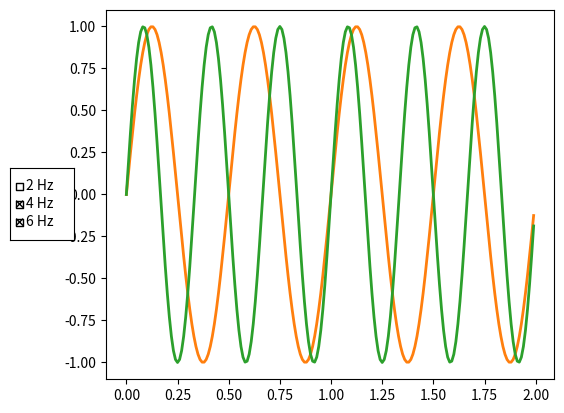

Here is the Python script that generated this plot:
#!/usr/bin/python
import numpy as np
import matplotlib.pyplot as plt
from matplotlib.widgets import CheckButtons

t = np.arange(0.0, 2.0, 0.01)
s0 = np.sin(2*np.pi*t)
s1 = np.sin(4*np.pi*t)
s2 = np.sin(6*np.pi*t)

fig, ax = plt.subplots()
l0, = ax.plot(t, s0, visible=False, lw=2)
l1, = ax.plot(t, s1, lw=2)
l2, = ax.plot(t, s2, lw=2)
plt.subplots_adjust(left=0.2)

rax = plt.axes([0.05, 0.4, 0.1, 0.15])
check = CheckButtons(rax, ('2 Hz', '4 Hz', '6 Hz'), (False, True, True))

def func(label):
    if label == '2 Hz': l0.set_visible(not l0.get_visible())
    elif label == '4 Hz': l1.set_visible(not l1.get_visible())
    elif label == '6 Hz': l2.set_visible(not l2.get_visible())
    plt.draw()
check.on_clicked(func)

plt.show()
